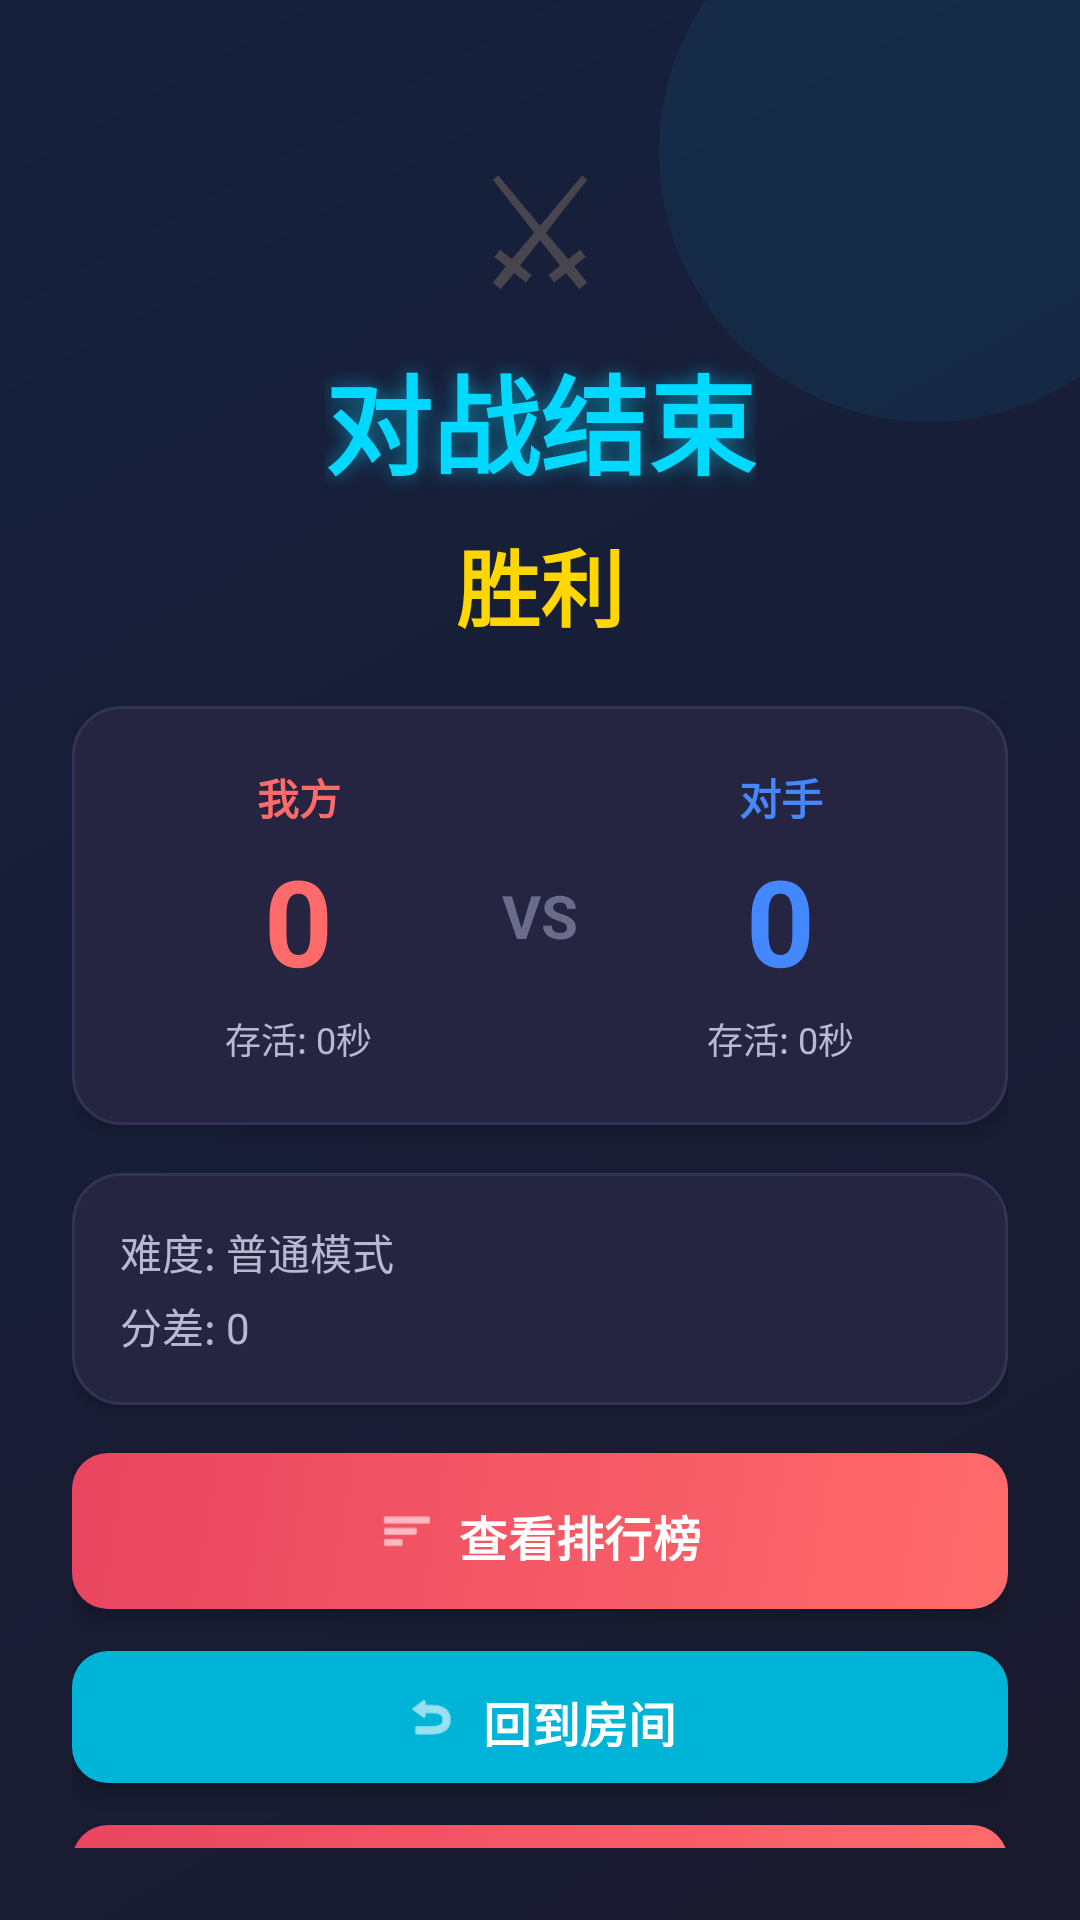

Here is an Android app screen rendered from its layout file. Give the layout XML and the strings, colors and styles it references.
<!-- AndroidManifest.xml: application theme Theme.AircraftWar -->
<!-- res/layout/activity_online_game_end.xml -->
<?xml version="1.0" encoding="utf-8"?>
<androidx.constraintlayout.widget.ConstraintLayout xmlns:android="http://schemas.android.com/apk/res/android"
    xmlns:app="http://schemas.android.com/apk/res-auto"
    android:layout_width="match_parent"
    android:layout_height="match_parent"
    android:background="@drawable/bg_gradient">

    <View
        android:layout_width="180dp"
        android:layout_height="180dp"
        android:layout_marginTop="-40dp"
        android:layout_marginEnd="-40dp"
        android:alpha="0.06"
        android:background="@drawable/switch_thumb"
        android:backgroundTint="@color/accent"
        app:layout_constraintEnd_toEndOf="parent"
        app:layout_constraintTop_toTopOf="parent" />

    <LinearLayout
        android:layout_width="match_parent"
        android:layout_height="match_parent"
        android:gravity="center_horizontal"
        android:orientation="vertical"
        android:padding="24dp">

        
        <TextView
            android:layout_width="wrap_content"
            android:layout_height="wrap_content"
            android:layout_marginTop="20dp"
            android:layout_marginBottom="4dp"
            android:text="⚔"
            android:textSize="48sp" />

        <TextView
            android:id="@+id/tvResultTitle"
            android:layout_width="wrap_content"
            android:layout_height="wrap_content"
            android:layout_marginBottom="8dp"
            android:shadowColor="#8000D9FF"
            android:shadowDx="0"
            android:shadowDy="0"
            android:shadowRadius="16"
            android:text="对战结束"
            android:textColor="@color/accent"
            android:textSize="36sp"
            android:textStyle="bold" />

        
        <TextView
            android:id="@+id/tvResult"
            android:layout_width="wrap_content"
            android:layout_height="wrap_content"
            android:layout_marginBottom="20dp"
            android:text="胜利"
            android:textColor="@color/gold"
            android:textSize="28sp"
            android:textStyle="bold" />

        
        <LinearLayout
            android:layout_width="match_parent"
            android:layout_height="wrap_content"
            android:layout_marginBottom="16dp"
            android:background="@drawable/card_background"
            android:elevation="4dp"
            android:orientation="horizontal"
            android:padding="20dp">

            
            <LinearLayout
                android:layout_width="0dp"
                android:layout_height="wrap_content"
                android:layout_weight="1"
                android:gravity="center"
                android:orientation="vertical">

                <TextView
                    android:layout_width="wrap_content"
                    android:layout_height="wrap_content"
                    android:layout_marginBottom="4dp"
                    android:text="我方"
                    android:textColor="@color/primary"
                    android:textSize="14sp"
                    android:textStyle="bold" />

                <TextView
                    android:id="@+id/tvMyScore"
                    android:layout_width="wrap_content"
                    android:layout_height="wrap_content"
                    android:layout_marginBottom="4dp"
                    android:text="0"
                    android:textColor="@color/primary"
                    android:textSize="40sp"
                    android:textStyle="bold" />

                <TextView
                    android:id="@+id/tvMyTime"
                    android:layout_width="wrap_content"
                    android:layout_height="wrap_content"
                    android:text="存活: 0秒"
                    android:textColor="@color/text_secondary"
                    android:textSize="12sp" />
            </LinearLayout>

            
            <LinearLayout
                android:layout_width="wrap_content"
                android:layout_height="match_parent"
                android:gravity="center"
                android:orientation="vertical"
                android:paddingHorizontal="12dp">

                <TextView
                    android:layout_width="wrap_content"
                    android:layout_height="wrap_content"
                    android:text="VS"
                    android:textColor="@color/text_hint"
                    android:textSize="20sp"
                    android:textStyle="bold" />
            </LinearLayout>

            
            <LinearLayout
                android:layout_width="0dp"
                android:layout_height="wrap_content"
                android:layout_weight="1"
                android:gravity="center"
                android:orientation="vertical">

                <TextView
                    android:layout_width="wrap_content"
                    android:layout_height="wrap_content"
                    android:layout_marginBottom="4dp"
                    android:text="对手"
                    android:textColor="#FF4488FF"
                    android:textSize="14sp"
                    android:textStyle="bold" />

                <TextView
                    android:id="@+id/tvOpponentScore"
                    android:layout_width="wrap_content"
                    android:layout_height="wrap_content"
                    android:layout_marginBottom="4dp"
                    android:text="0"
                    android:textColor="#FF4488FF"
                    android:textSize="40sp"
                    android:textStyle="bold" />

                <TextView
                    android:id="@+id/tvOpponentTime"
                    android:layout_width="wrap_content"
                    android:layout_height="wrap_content"
                    android:text="存活: 0秒"
                    android:textColor="@color/text_secondary"
                    android:textSize="12sp" />
            </LinearLayout>
        </LinearLayout>

        
        <LinearLayout
            android:layout_width="match_parent"
            android:layout_height="wrap_content"
            android:layout_marginBottom="16dp"
            android:background="@drawable/card_background"
            android:elevation="2dp"
            android:orientation="vertical"
            android:padding="16dp">

            <TextView
                android:id="@+id/tvDifficulty"
                android:layout_width="wrap_content"
                android:layout_height="wrap_content"
                android:layout_marginBottom="4dp"
                android:text="难度: 普通模式"
                android:textColor="@color/text_secondary"
                android:textSize="14sp" />

            <TextView
                android:id="@+id/tvScoreDiff"
                android:layout_width="wrap_content"
                android:layout_height="wrap_content"
                android:text="分差: 0"
                android:textColor="@color/text_secondary"
                android:textSize="14sp" />
        </LinearLayout>

        <View
            android:layout_width="match_parent"
            android:layout_height="0dp"
            android:layout_weight="1" />

        
        <com.google.android.material.button.MaterialButton
            android:id="@+id/btnViewLeaderboard"
            android:layout_width="match_parent"
            android:layout_height="52dp"
            android:layout_marginBottom="10dp"
            android:background="@drawable/button_primary_bg"
            android:elevation="4dp"
            android:stateListAnimator="@animator/button_press_animator"
            android:text="查看排行榜"
            android:textColor="@color/white"
            android:textSize="16sp"
            android:textStyle="bold"
            app:backgroundTint="@null"
            app:cornerRadius="12dp"
            app:icon="@android:drawable/ic_menu_sort_by_size"
            app:iconGravity="textStart"
            app:iconPadding="8dp"
            app:iconTint="@color/white" />

        <com.google.android.material.button.MaterialButton
            android:id="@+id/btnBackToRoom"
            android:layout_width="match_parent"
            android:layout_height="52dp"
            android:layout_marginBottom="10dp"
            android:elevation="4dp"
            android:stateListAnimator="@animator/button_press_animator"
            android:text="回到房间"
            android:textColor="@color/white"
            android:textSize="16sp"
            android:textStyle="bold"
            app:backgroundTint="@color/accent_dark"
            app:cornerRadius="12dp"
            app:icon="@android:drawable/ic_menu_revert"
            app:iconGravity="textStart"
            app:iconPadding="8dp"
            app:iconTint="@color/white" />

        <com.google.android.material.button.MaterialButton
            android:id="@+id/btnBackToLobby"
            android:layout_width="match_parent"
            android:layout_height="52dp"
            android:layout_marginBottom="10dp"
            android:background="@drawable/button_primary_bg"
            android:elevation="4dp"
            android:stateListAnimator="@animator/button_press_animator"
            android:text="返回大厅"
            android:textColor="@color/white"
            android:textSize="16sp"
            android:textStyle="bold"
            app:backgroundTint="@null"
            app:cornerRadius="12dp" />

        <com.google.android.material.button.MaterialButton
            android:id="@+id/btnBackToMenu"
            android:layout_width="match_parent"
            android:layout_height="48dp"
            android:layout_marginBottom="8dp"
            android:background="@drawable/button_secondary_bg"
            android:elevation="2dp"
            android:stateListAnimator="@animator/button_press_animator"
            android:text="返回主菜单"
            android:textColor="@color/text_secondary"
            android:textSize="14sp"
            app:backgroundTint="@null"
            app:cornerRadius="12dp"
            app:strokeColor="@color/divider"
            app:strokeWidth="1dp" />

    </LinearLayout>

</androidx.constraintlayout.widget.ConstraintLayout>
<!-- resources referenced by this layout -->
<resources>
  <color name="accent">#00D9FF</color>
  <color name="accent_dark">#00B4D8</color>
  <color name="divider">#333355</color>
  <color name="gold">#FFD700</color>
  <color name="primary">#FF6B6B</color>
  <color name="text_hint">#6B6B8C</color>
  <color name="text_secondary">#B8B8D1</color>
  <color name="white">#FFFFFFFF</color>
  <!-- drawable bg_gradient (drawable) -->
  <?xml version="1.0" encoding="utf-8"?>
  <shape xmlns:android="http://schemas.android.com/apk/res/android"
      android:shape="rectangle">
      <gradient
          android:angle="135"
          android:endColor="#16213E"
          android:startColor="#1A1A2E"
          android:type="linear" />
  </shape>
  <!-- drawable button_secondary_bg (drawable) -->
  <?xml version="1.0" encoding="utf-8"?>
  <ripple xmlns:android="http://schemas.android.com/apk/res/android"
      android:color="#33FFFFFF">
      <item>
          <selector>
              <item android:state_pressed="true">
                  <shape android:shape="rectangle">
                      <solid android:color="#1E2D4A" />
                      <corners android:radius="12dp" />
                  </shape>
              </item>
              <item>
                  <shape android:shape="rectangle">
                      <solid android:color="#16213E" />
                      <corners android:radius="12dp" />
                      <stroke
                          android:width="1dp"
                          android:color="#333355" />
                  </shape>
              </item>
          </selector>
      </item>
  </ripple>
  <!-- drawable card_background (drawable) -->
  <?xml version="1.0" encoding="utf-8"?>
  <shape xmlns:android="http://schemas.android.com/apk/res/android"
      android:shape="rectangle">
      <solid android:color="#252542" />
      <corners android:radius="16dp" />
      <stroke
          android:width="1dp"
          android:color="#333355" />
  </shape>
  <!-- drawable switch_thumb (drawable) -->
  <?xml version="1.0" encoding="utf-8"?>
  <selector xmlns:android="http://schemas.android.com/apk/res/android">
      <item android:state_checked="true">
          <shape android:shape="oval">
              <solid android:color="#E94560" />
              <size
                  android:width="24dp"
                  android:height="24dp" />
          </shape>
      </item>
      <item>
          <shape android:shape="oval">
              <solid android:color="#6B6B8C" />
              <size
                  android:width="24dp"
                  android:height="24dp" />
          </shape>
      </item>
  </selector>
  <style name="Theme.AircraftWar" parent="Base.Theme.AircraftWar" />
  <color name="primary_dark">#E94560</color>
  <color name="bg_dark">#0F0F1A</color>
  <color name="text_primary">#FFFFFF</color>
  <style name="Widget.AircraftWar.Button" parent="Widget.Material3.Button">
          <item name="android:textColor">@color/white</item>
          <item name="backgroundTint">@color/btn_primary</item>
          <item name="cornerRadius">12dp</item>
          <item name="android:textSize">18sp</item>
          <item name="android:textStyle">bold</item>
          <item name="android:paddingTop">12dp</item>
          <item name="android:paddingBottom">12dp</item>
          <item name="android:stateListAnimator">@animator/button_press_animator</item>
      </style>
  <color name="btn_primary">#E94560</color>
</resources>
